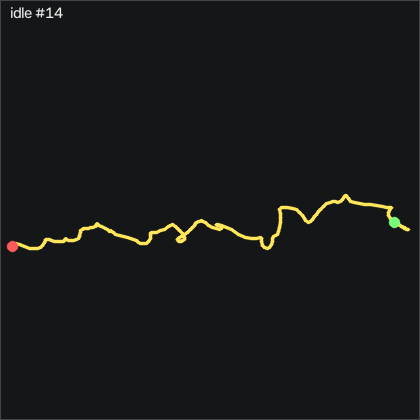

Data behind this chart, as committed beside it:
t_s, ax, ay, az, gx, gy, gz, seq
0.00000, -0.954, 0.06400, 0.223, 3.107, 1.492, 4.822, 50617
0.01000, -0.962, 0.06500, 0.226, 2.589, 1.461, 4.487, 50618
0.02000, -0.964, 0.06500, 0.232, 2.162, 1.035, 3.999, 50619
0.03000, -0.962, 0.07100, 0.234, 1.797, 1.035, 3.267, 50620
0.04000, -0.956, 0.07200, 0.235, 1.095, 0.5468, 1.804, 50621
0.05100, -0.957, 0.07100, 0.227, 0.05853, 0.1498, 0.3707, 50622
0.06000, -0.96, 0.06400, 0.225, -0.8565, -0.3982, -0.3003, 50623
0.07000, -0.958, 0.05700, 0.221, -1.771, -1.039, 0.2187, 50624
0.08000, -0.954, 0.05000, 0.22, -2.655, -1.496, 0.6147, 50625
0.09000, -0.949, 0.03700, 0.221, -3.325, -2.075, 0.3707, 50626
0.1, -0.948, 0.02700, 0.217, -3.295, -2.075, 0.2487, 50627
0.11, -0.95, 0.02600, 0.224, -2.594, -2.228, 0.2797, 50628
0.12, -0.944, 0.03000, 0.224, -1.405, -2.38, -0.2083, 50629
0.13, -0.935, 0.03600, 0.227, -0.1555, -2.533, -0.6663, 50630
0.14, -0.924, 0.05000, 0.224, 0.8505, -2.014, -0.9403, 50631
0.15, -0.921, 0.05800, 0.22, 1.034, -1.496, -1.55, 50632
0.16, -0.923, 0.06400, 0.215, 0.2715, -0.8252, -1.763, 50633
0.17, -0.928, 0.05900, 0.209, -1.222, -0.00223, -0.9703, 50634
0.181, -0.943, 0.05200, 0.216, -2.716, -0.06323, 0.5537, 50635
0.19, -0.946, 0.05000, 0.212, -3.722, -0.3682, 2.993, 50636
0.2, -0.944, 0.03900, 0.218, -4.484, -0.8252, 4.7, 50637
0.21, -0.944, 0.03700, 0.214, -4.728, -0.9782, 5.31, 50638
0.221, -0.944, 0.03600, 0.207, -4.667, -0.3682, 4.121, 50639
0.23, -0.948, 0.02200, 0.212, -4.636, -0.6122, 1.347, 50640
0.24, -0.95, 0.02100, 0.214, -3.905, -0.5202, -0.6963, 50641
0.25, -0.945, 0.02000, 0.211, -3.203, -1.222, -2.586, 50642
0.26, -0.937, 0.01700, 0.222, -2.411, -2.319, -2.312, 50643
0.27, -0.924, 0.02700, 0.225, -1.191, -1.709, 0.5537, 50644
0.28, -0.915, 0.04300, 0.223, -0.3685, -1.191, 2.841, 50645
0.29, -0.916, 0.04900, 0.225, -0.3385, 0.08877, 3.389, 50646
0.3, -0.925, 0.04900, 0.218, -0.8865, 1.339, 2.993, 50647
0.31, -0.943, 0.03700, 0.221, -1.618, 1.98, 1.987, 50648
0.32, -0.956, 0.03200, 0.22, -2.075, 1.736, 1.712, 50649
0.33, -0.95, 0.03400, 0.224, -2.136, 0.5158, 2.261, 50650
0.34, -0.932, 0.03700, 0.231, -2.014, -0.3982, 3.298, 50651
0.351, -0.92, 0.04300, 0.23, -1.953, -0.1242, 3.816, 50652
0.36, -0.919, 0.04600, 0.223, -2.167, 0.6688, 2.871, 50653
0.37, -0.923, 0.03900, 0.218, -2.746, 1.461, 0.7977, 50654
0.38, -0.934, 0.02600, 0.224, -2.929, 1.766, 0.2797, 50655
0.391, -0.942, 0.03300, 0.224, -2.197, 2.285, 2.962, 50656
0.4, -0.947, 0.03900, 0.217, -1.588, 2.315, 5.432, 50657
0.41, -0.948, 0.03900, 0.217, -1.466, 2.01, 5.737, 50658
0.42, -0.957, 0.03700, 0.219, -1.557, 2.163, 4.883, 50659
0.43, -0.967, 0.04100, 0.218, -1.618, 2.193, 3.908, 50660
0.44, -0.976, 0.03900, 0.216, -1.771, 1.766, 2.962, 50661
0.45, -0.978, 0.03900, 0.217, -1.984, 0.5768, 1.591, 50662
0.46, -0.975, 0.03600, 0.223, -2.045, -0.9782, 0.9807, 50663
0.47, -0.964, 0.04400, 0.227, -1.527, -1.892, 1.469, 50664
0.48, -0.947, 0.05200, 0.223, -1.527, -2.685, 0.6447, 50665
0.49, -0.928, 0.04700, 0.225, -2.228, -2.746, -1.367, 50666
0.5, -0.918, 0.04000, 0.217, -2.807, -1.953, -3.409, 50667
0.51, -0.913, 0.03200, 0.214, -3.264, -1.252, -4.629, 50668
0.521, -0.908, 0.02300, 0.217, -3.386, -0.6122, -3.958, 50669
0.53, -0.901, 0.01900, 0.212, -3.051, -0.2152, -1.794, 50670
0.54, -0.901, 0.01500, 0.22, -2.38, 0.6078, 0.7667, 50671
0.55, -0.906, 0.02100, 0.229, -1.161, 1.522, 3.694, 50672
0.561, -0.911, 0.03600, 0.223, 0.02753, 2.589, 6.773, 50673
0.57, -0.925, 0.04300, 0.214, 0.3325, 3.717, 7.475, 50674
0.58, -0.943, 0.04200, 0.217, -0.1555, 4.327, 5.676, 50675
0.59, -0.959, 0.04600, 0.215, -0.3685, 4.114, 3.847, 50676
... 140 more rows
